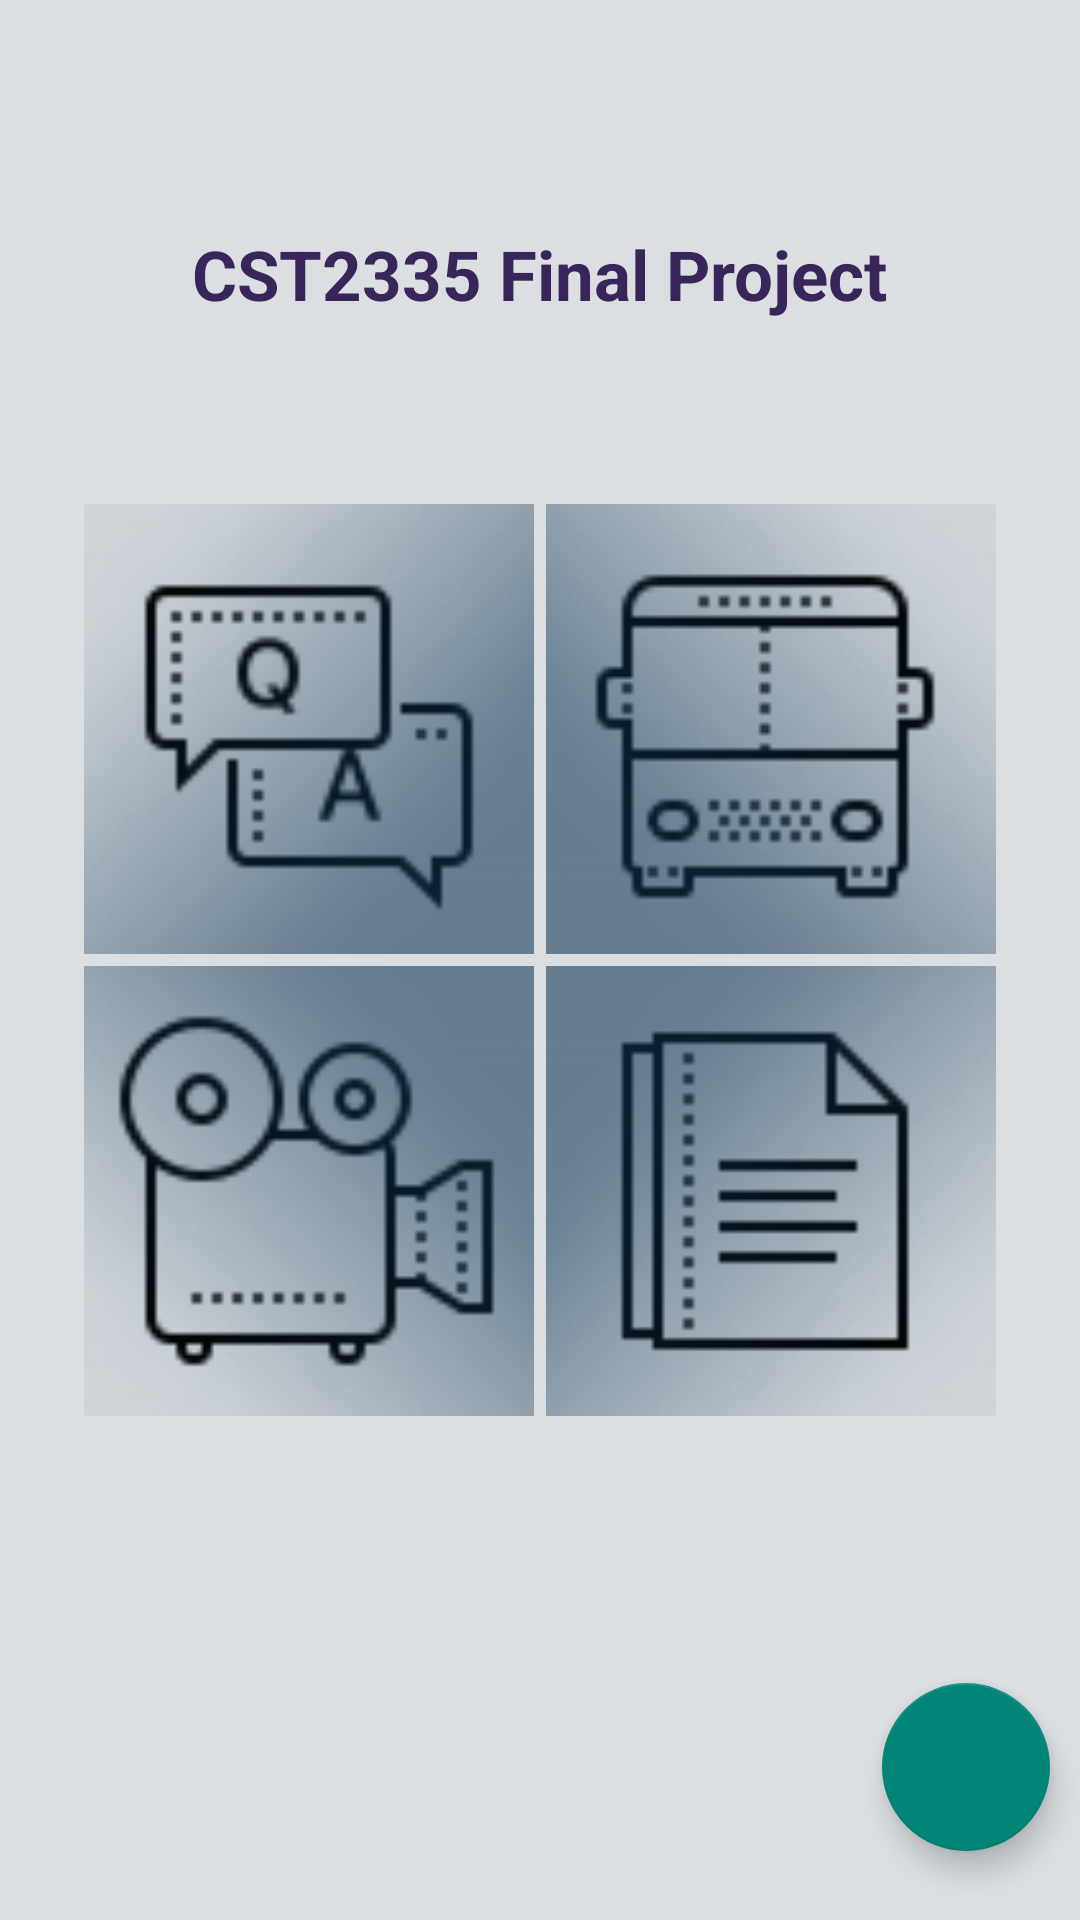

Write the Android layout XML for this screen, with the resource values it uses.
<!-- AndroidManifest.xml: application theme Theme.AppCompat.Light.NoActionBar -->
<!-- res/layout/activity_main2.xml -->
<?xml version="1.0" encoding="utf-8"?>
<RelativeLayout xmlns:android="http://schemas.android.com/apk/res/android"
    xmlns:app="http://schemas.android.com/apk/res-auto"
    xmlns:tools="http://schemas.android.com/tools"
    android:layout_width="match_parent"
    android:layout_height="match_parent"

    android:background="#dcdfe2"
    android:id="@+id/mainLayout"
    tools:context="com.example.jihon.cst2335_final_project.Main2Activity">

    <android.support.v7.widget.Toolbar
        android:id="@+id/my_toolbar"
        android:layout_width="match_parent"
        android:layout_height="?attr/actionBarSize"
        android:background="@drawable/blue_highlight"
        android:elevation="15dp"
        android:theme="@style/ThemeOverlay.AppCompat.ActionBar"
        app:popupTheme="@style/ThemeOverlay.AppCompat.Light"/>

    <TextView
        android:id="@+id/textView"
        android:layout_width="wrap_content"
        android:textSize="23dp"
        android:textStyle="bold"
        android:textColor="#382559"
        android:layout_height="wrap_content"
        android:layout_below="@+id/my_toolbar"
        android:layout_centerHorizontal="true"
        android:layout_marginTop="20dp"
        android:text="@string/mainTitle" />

    <LinearLayout
        android:orientation="vertical"
        android:layout_width="wrap_content"
        android:layout_height="wrap_content"
        android:layout_centerInParent="true"
        android:id="@+id/vBox">

        <LinearLayout
            android:layout_width="wrap_content"
            android:layout_height="wrap_content"
            >

            <RelativeLayout
                android:layout_width="wrap_content"
                android:layout_height="wrap_content">
                <Button
                    android:id="@+id/quizButton"
                    android:layout_width="150dp"
                    android:layout_height="150dp"
                    android:background="@drawable/blue_high_light3"
                    />

                <ImageView
                    android:layout_width="wrap_content"
                    android:layout_height="wrap_content"
                    android:src="@drawable/icons8_faq_80"
                    android:layout_centerInParent="true"
                    android:scaleY="1.7"
                    android:scaleX="1.7"/>
            </RelativeLayout>

            <RelativeLayout
                android:layout_width="wrap_content"
                android:layout_height="wrap_content">
                <Button
                    android:id="@+id/transpoButton"
                    android:layout_width="150dp"
                    android:layout_height="150dp"
                    android:layout_marginLeft="4dp"
                    android:background="@drawable/blue_high_light2"
                    />

                <ImageView
                    android:layout_width="wrap_content"
                    android:layout_height="wrap_content"
                    android:src="@drawable/icons8_bus_80"
                    android:layout_centerInParent="true"
                    android:scaleX="1.7"
                    android:scaleY="1.7"/>
            </RelativeLayout>

        </LinearLayout>

        <LinearLayout
            android:id="@+id/bottomBoxes"
            android:layout_width="wrap_content"
            android:layout_height="wrap_content"
            android:layout_marginTop="4dp">

            <RelativeLayout
                android:layout_width="wrap_content"
                android:layout_height="wrap_content">
                <Button
                    android:layout_width="150dp"
                    android:layout_height="150dp"
                    android:id="@+id/movieButton"
                    android:background="@drawable/blue_high_light9">

                </Button>
                <ImageView
                    android:layout_width="wrap_content"
                    android:layout_height="wrap_content"
                    android:src="@drawable/icons8_movie_projector_80"
                    android:layout_centerInParent="true"
                    android:scaleX="1.7"
                    android:scaleY="1.7"/>
            </RelativeLayout>

            <RelativeLayout
                android:layout_width="wrap_content"
                android:layout_height="wrap_content">

                <Button
                    android:id="@+id/patientButton"
                    android:layout_width="150dp"
                    android:layout_height="150dp"

                    android:background="@drawable/blue_high_light8"
                    android:layout_marginLeft="4dp"
                    />

                <ImageView
                    android:layout_width="wrap_content"
                    android:layout_height="wrap_content"
                    android:src="@drawable/icons8_documents_80"
                    android:layout_centerInParent="true"
                    android:scaleX="1.7"
                    android:scaleY="1.7"/>
            </RelativeLayout>

        </LinearLayout>

    </LinearLayout>

    <android.support.design.widget.FloatingActionButton
        android:id="@+id/goButton"
        android:layout_width="wrap_content"
        android:layout_height="wrap_content"
        android:layout_alignParentBottom="true"
        android:layout_alignParentRight="true"
        android:layout_marginRight="10dp"
        android:layout_marginBottom="23dp"
        android:elevation="10dp"
        android:clickable="true"
        android:src="@drawable/icons8_play_64" />

</RelativeLayout>
<!-- resources referenced by this layout -->
<resources>
  <!-- drawable blue_high_light2: png bitmap (drawable, 14877 bytes) -->
  <!-- drawable blue_high_light3: png bitmap (drawable, 12038 bytes) -->
  <!-- drawable blue_high_light8: png bitmap (drawable, 15539 bytes) -->
  <!-- drawable blue_high_light9: png bitmap (drawable, 17688 bytes) -->
  <!-- drawable icons8_bus_80: png bitmap (drawable, 915 bytes) -->
  <!-- drawable icons8_documents_80: png bitmap (drawable, 595 bytes) -->
  <!-- drawable icons8_faq_80: png bitmap (drawable, 1248 bytes) -->
  <!-- drawable icons8_movie_projector_80: png bitmap (drawable, 1776 bytes) -->
  <string name="mainTitle">CST2335 Final Project</string>
</resources>
